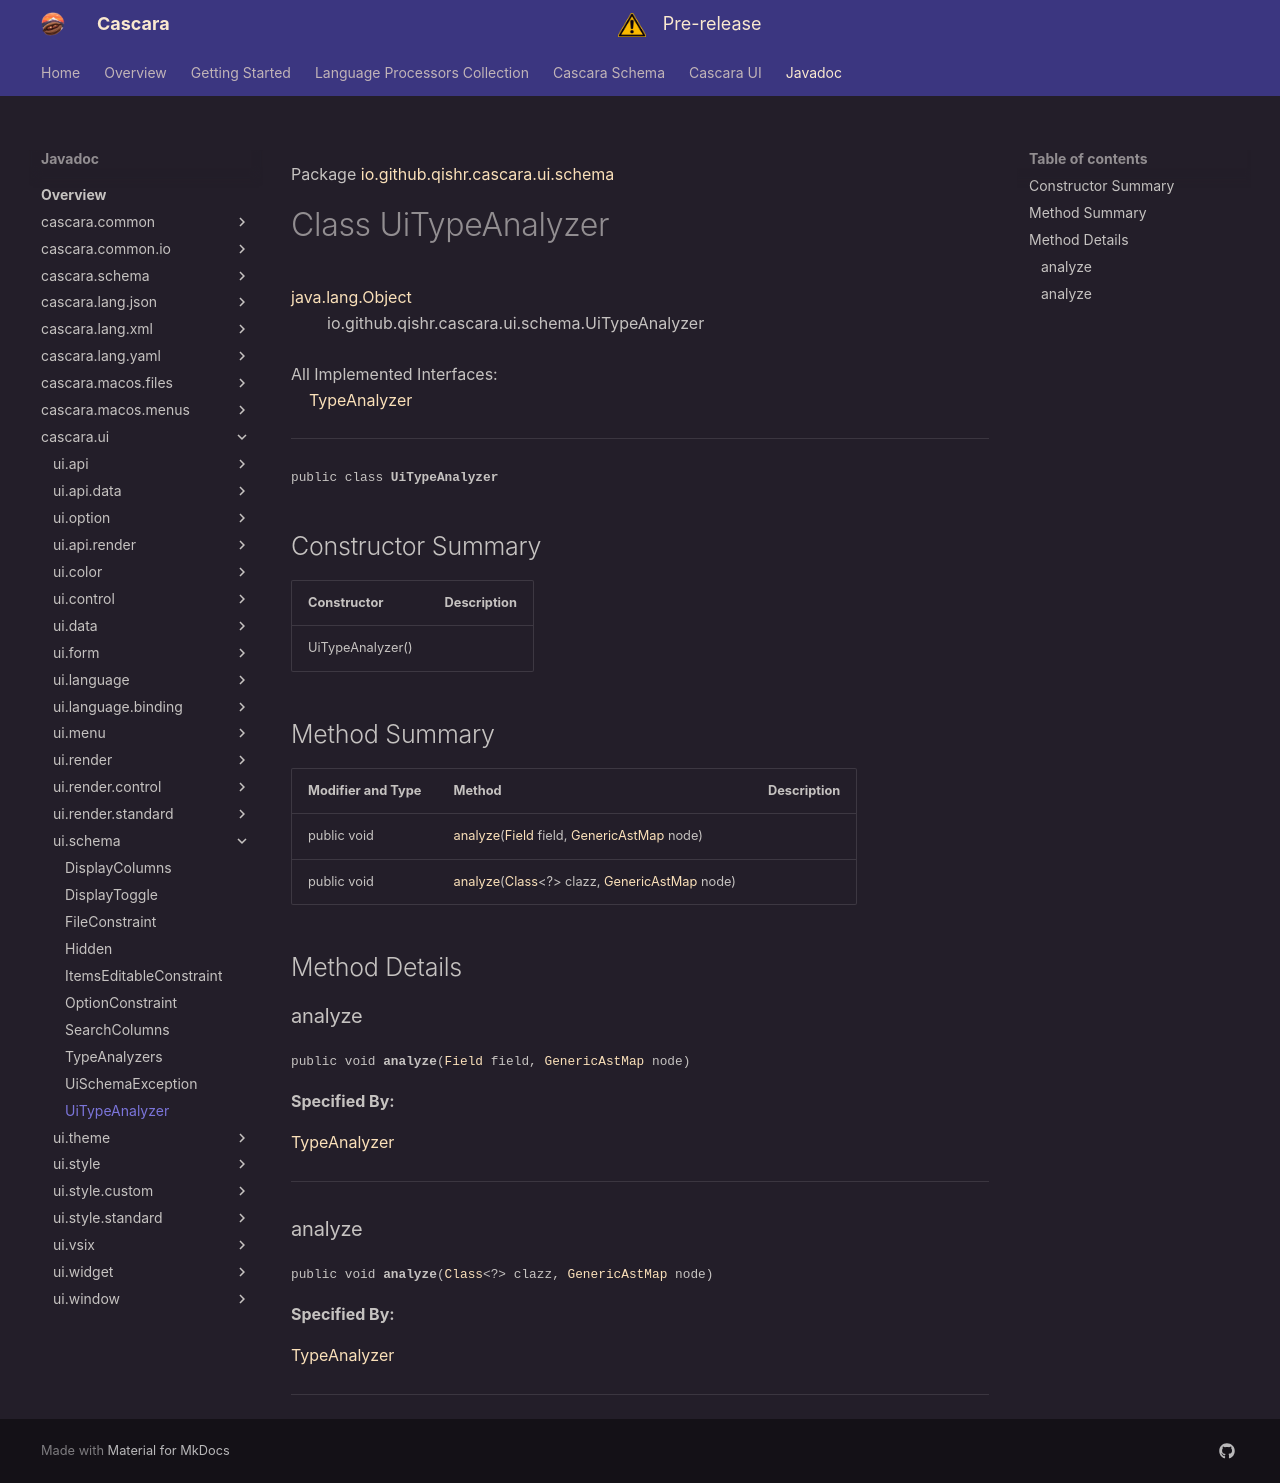

repository: qishr/qishr.github.io · page: javadoc/latest/cascara.ui/io/github/qishr/cascara/ui/schema/UiTypeAnalyzer/index.html · generator: mkdocs

Package [io.github.qishr.cascara.ui.schema](index.md)

# Class UiTypeAnalyzer
[java.lang.Object](https://docs.oracle.com/en/java/javase/24/docs/api/java.base/java/lang/Object.html)<br/>
        io.github.qishr.cascara.ui.schema.UiTypeAnalyzer<br/>
<br/>
All Implemented Interfaces:<br/>
    [TypeAnalyzer](../../../../../../../cascara.schema/io/github/qishr/cascara/schema/util/TypeAnalyzer.md)


----

<span style="font-family: monospace; font-size: 80%;">public class __UiTypeAnalyzer__</span>


## Constructor Summary

| Constructor      | Description |
|------------------|-------------|
| UiTypeAnalyzer() |             |



## Method Summary

| Modifier and Type | Method                                                                                                                                                                                                                                                | Description |
|-------------------|-------------------------------------------------------------------------------------------------------------------------------------------------------------------------------------------------------------------------------------------------------|-------------|
| public void       | [analyze](#analyze)([Field](https://docs.oracle.com/en/java/javase/24/docs/api/java.base/java/lang/reflect/Field.html) field, [GenericAstMap](../../../../../../../cascara.common/io/github/qishr/cascara/common/lang/generic/GenericAstMap.md) node) |             |
| public void       | [analyze](#analyze)([Class](https://docs.oracle.com/en/java/javase/24/docs/api/java.base/java/lang/Class.html)<?> clazz, [GenericAstMap](../../../../../../../cascara.common/io/github/qishr/cascara/common/lang/generic/GenericAstMap.md) node)      |             |



## Method Details

### analyze

<span style="font-family: monospace; font-size: 80%;">public void __analyze__([Field](https://docs.oracle.com/en/java/javase/24/docs/api/java.base/java/lang/reflect/Field.html) field, [GenericAstMap](../../../../../../../cascara.common/io/github/qishr/cascara/common/lang/generic/GenericAstMap.md) node)</span>



**Specified By:**

[TypeAnalyzer](../../../../../../../cascara.schema/io/github/qishr/cascara/schema/util/TypeAnalyzer.md)


---

### analyze

<span style="font-family: monospace; font-size: 80%;">public void __analyze__([Class](https://docs.oracle.com/en/java/javase/24/docs/api/java.base/java/lang/Class.html)<?> clazz, [GenericAstMap](../../../../../../../cascara.common/io/github/qishr/cascara/common/lang/generic/GenericAstMap.md) node)</span>



**Specified By:**

[TypeAnalyzer](../../../../../../../cascara.schema/io/github/qishr/cascara/schema/util/TypeAnalyzer.md)


---
